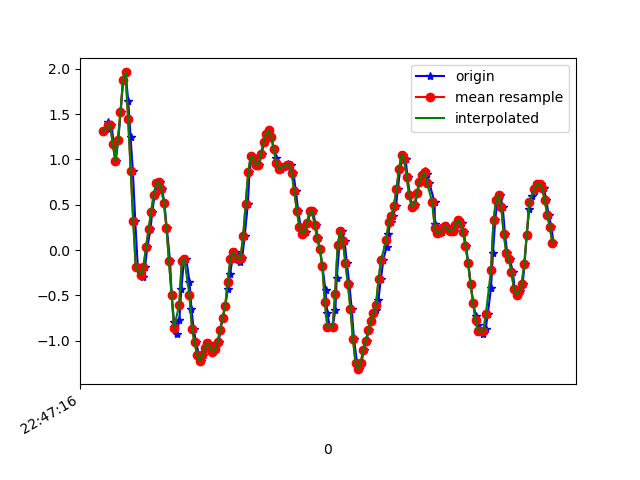

The table this chart was drawn from, first rows:
1617835636249, 531279869159901, 1.3128296, 0.29634732, -0.94063514
1617835636281, 531279888184973, 1.415, 0.0239, -1.026
1617835636293, 531279907210061, 1.338, 0.1827, -1.126
1617835636309, 531279926235149, 1.375, 0.3672, -1.179
1617835636330, 531279945285037, 1.171, 0.07277, -1.244
1617835636344, 531279964284557, 0.9866, 0.09965, -1.446
1617835636363, 531279983307213, 1.215, -0.03596, -1.625
1617835636382, 531280002329869, 1.519, -0.1911, -1.763
1617835636401, 531280021377357, 1.876, 0.08254, -1.931
1617835636420, 531280040400013, 1.96, 0.2438, -1.961
1617835636441, 531280059422669, 1.649, 0.052, -1.988
1617835636459, 531280078430157, 1.252, 0.1827, -2.094
1617835636477, 531280097476621, 0.8779, 0.2499, -2.083
1617835636496, 531280116498317, 0.3196, -0.2571, -2.068
1617835636516, 531280135520013, -0.1911, 0.063, -2.135
1617835636540, 531280154541709, -0.2498, 0.2218, -2.013
1617835636553, 531280173593645, -0.2999, -0.3084, -1.906
1617835636572, 531280192615597, -0.1899, 0.2536, -1.841
1617835636591, 531280211637581, 0.03368, 0.4014, -1.702
1617835636615, 531280230659533, 0.2292, 0.3733, -1.511
1617835636629, 531280249681485, 0.4197, 0.2951, -1.281
1617835636648, 531280268658573, 0.6091, 0.2426, -1.004
1617835636667, 531280287677517, 0.7374, 0.1839, -0.6914
1617835636692, 531280306696397, 0.7557, 0.1033, -0.3518
1617835636706, 531280325740109, 0.6775, 0.07155, 0.0282
1617835636724, 531280344758989, 0.5187, 0.08254, 0.4558
1617835636743, 531280363824845, 0.245, 6.886502E-4, 0.8358
1617835636768, 531280382845517, -0.1154, -0.1496, 1.188
1617835636781, 531280401890957, -0.4904, -0.3194, 1.503
1617835636800, 531280420911693, -0.7983, -0.4514, 1.709
1617835636819, 531280439932365, -0.9217, -0.4159, 1.778
1617835636841, 531280458953037, -0.7763, -0.1642, 1.787
1617835636857, 531280478012365, -0.4245, 0.0911, 1.794
1617835636876, 531280497033549, -0.1239, 0.1864, 1.809
1617835636896, 531280516054669, -0.1032, 0.08132, 1.853
1617835636920, 531280535075789, -0.3475, -0.05918, 1.86
1617835636936, 531280554121677, -0.6505, -0.1227, 1.846
1617835636953, 531280573159949, -0.8692, -0.1435, 1.842
1617835636972, 531280592181581, -1.018, -0.1569, 1.868
1617835636995, 531280611227981, -1.158, -0.1972, 1.893
1617835637010, 531280630249613, -1.22, -0.2522, 1.921
1617835637029, 531280649271309, -1.162, -0.2766, 1.957
1617835637051, 531280668296333, -1.079, -0.284, 1.968
1617835637073, 531280687342861, -1.029, -0.3096, 1.952
1617835637086, 531280706364621, -1.057, -0.3609, 1.907
1617835637105, 531280725386317, -1.121, -0.3976, 1.877
1617835637124, 531280744408013, -1.093, -0.4037, 1.86
1617835637150, 531280763454541, -1.015, -0.3866, 1.756
1617835637162, 531280782495181, -0.8814, -0.328, 1.635
1617835637181, 531280801517325, -0.7446, -0.2754, 1.465
1617835637201, 531280820539533, -0.6126, -0.2156, 1.266
1617835637221, 531280839586445, -0.433, -0.1508, 1.103
1617835637238, 531280858608525, -0.2608, -0.0885, 0.9359
1617835637257, 531280877638669, -0.1019, -0.06162, 0.7527
1617835637276, 531280896661005, -0.02619, -0.08728, 0.5511
1617835637301, 531280915708173, -0.05184, -0.1508, 0.3605
1617835637314, 531280934730637, -0.1349, -0.1923, 0.1626
1617835637333, 531280953752845, -0.08483, -0.163, -0.05366
1617835637352, 531280972777613, 0.151, -0.1471, -0.2577
1617835637377, 531280991824781, 0.5053, -0.08117, -0.5301
1617835637390, 531281010847245, 0.8608, 0.04223, -0.8673
... 125 more rows
